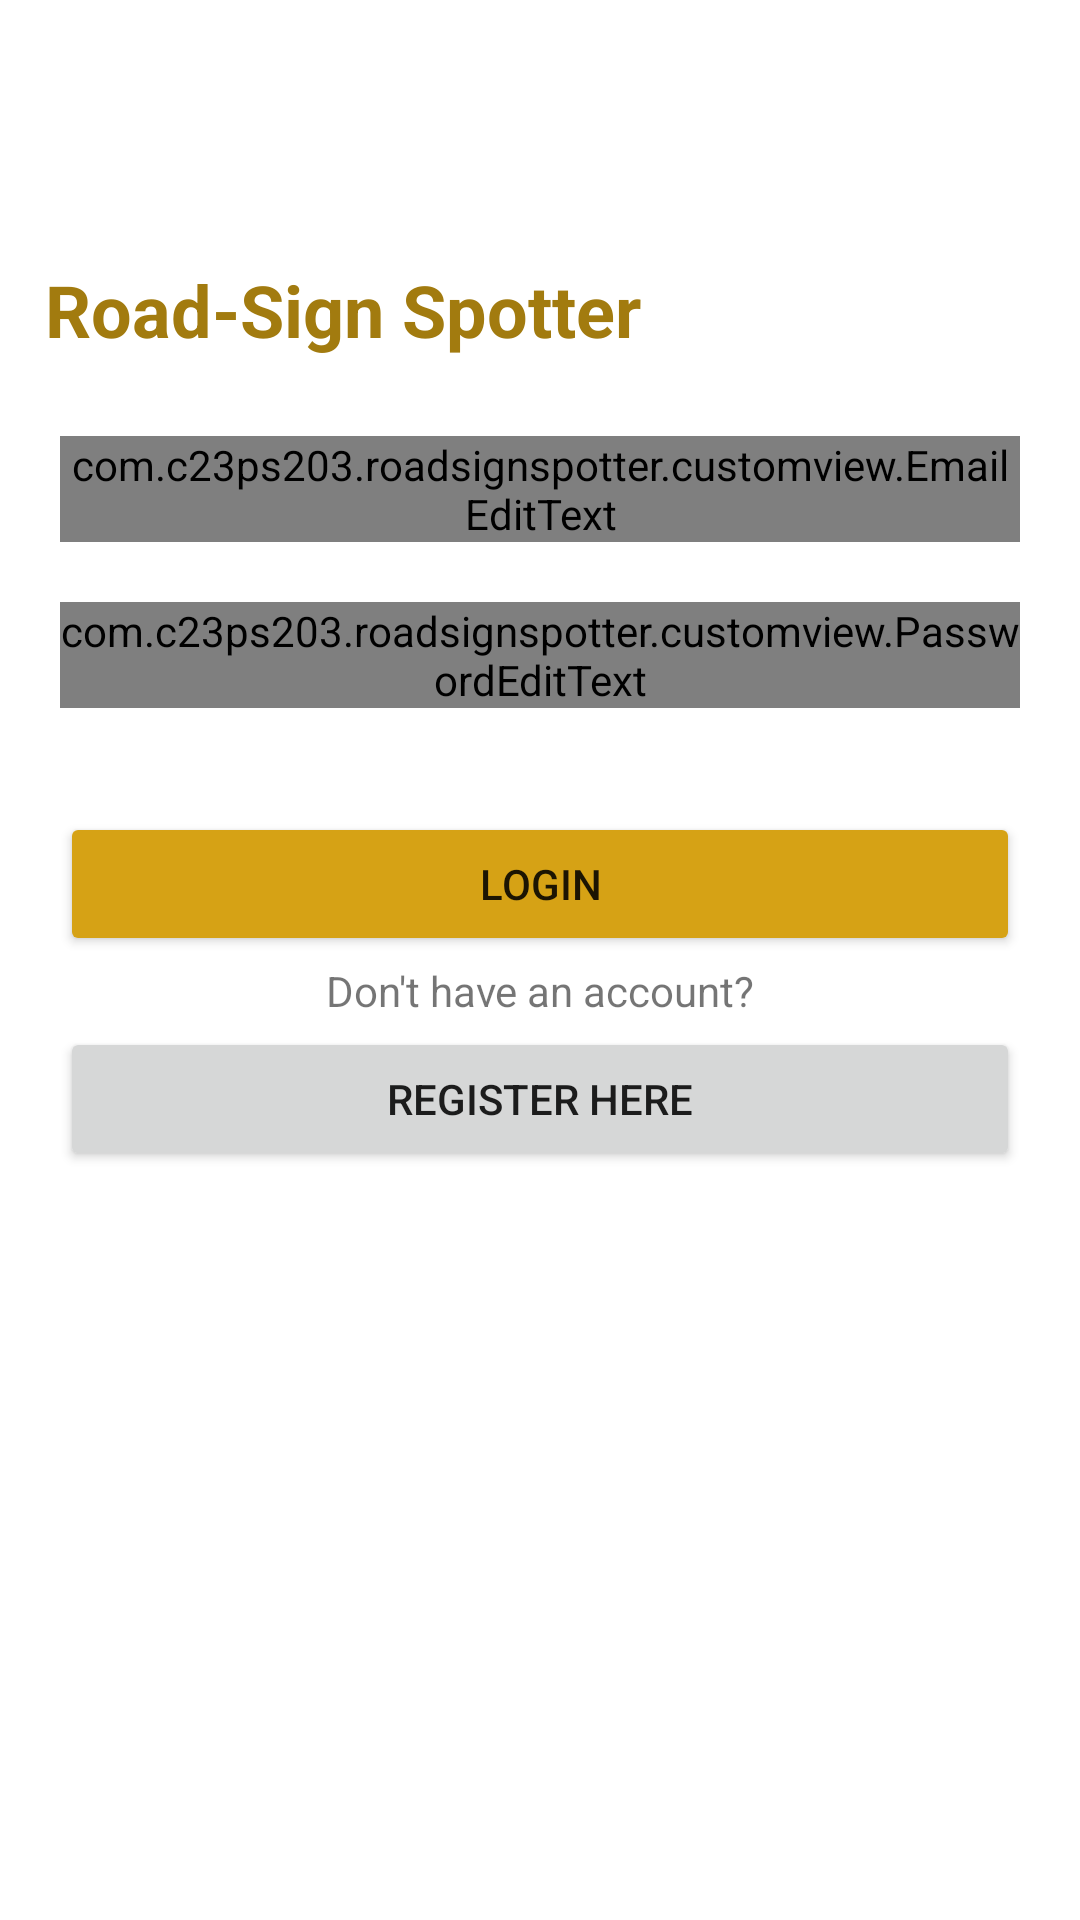

This screen was rendered from an Android layout file. Write that file and the resources it references.
<!-- AndroidManifest.xml: application theme Theme.RoadSignSpotter -->
<!-- res/layout/activity_login.xml -->
<?xml version="1.0" encoding="utf-8"?>
<androidx.constraintlayout.widget.ConstraintLayout xmlns:android="http://schemas.android.com/apk/res/android"
    xmlns:tools="http://schemas.android.com/tools"
    android:layout_width="match_parent"
    android:layout_height="match_parent"
    xmlns:app="http://schemas.android.com/apk/res-auto"
    tools:context=".ui.LoginActivity"
    android:background="@drawable/bg_aspal"
    android:orientation="vertical">

    <TextView
        android:id="@+id/app_name"
        android:layout_width="wrap_content"
        android:layout_height="wrap_content"
        android:text="@string/app_name"
        android:textSize="24sp"
        android:textColor="@color/asphalt_yellow_darker"
        android:textStyle="bold"
        app:layout_constraintBottom_toBottomOf="parent"
        app:layout_constraintEnd_toEndOf="parent"
        app:layout_constraintHorizontal_bias="0.094"
        app:layout_constraintStart_toStartOf="parent"
        app:layout_constraintTop_toTopOf="parent"
        app:layout_constraintVertical_bias="0.143" />

    <ProgressBar
        android:id="@+id/progress_bar"
        style="?android:attr/progressBarStyle"
        android:layout_width="80dp"
        android:layout_height="80dp"
        android:visibility="gone"
        app:flow_horizontalAlign="center"
        android:indeterminateDrawable="@drawable/progress_icon"
        app:layout_constraintBottom_toBottomOf="parent"
        app:layout_constraintEnd_toEndOf="parent"
        app:layout_constraintHorizontal_bias="0.498"
        app:layout_constraintStart_toStartOf="parent"
        app:layout_constraintTop_toTopOf="parent"
        app:layout_constraintVertical_bias="0.714" />

    <com.c23ps203.roadsignspotter.customview.EmailEditText
        android:id="@+id/ed_login_email"
        android:layout_width="match_parent"
        android:layout_height="wrap_content"
        android:layout_margin="20dp"
        android:layout_marginTop="10dp"
        android:layout_marginBottom="5dp"
        android:ems="10"
        android:hint="@string/email"
        android:drawableStart="@drawable/ic_email_24"
        android:drawablePadding="12dp"
        android:inputType="textEmailAddress"
        app:layout_constraintBottom_toBottomOf="parent"
        app:layout_constraintEnd_toEndOf="parent"
        app:layout_constraintHorizontal_bias="0.4"
        app:layout_constraintStart_toStartOf="parent"
        app:layout_constraintTop_toTopOf="parent"
        app:layout_constraintVertical_bias="0.222" />

    <com.c23ps203.roadsignspotter.customview.PasswordEditText
        android:id="@+id/ed_login_password"
        android:layout_width="match_parent"
        android:layout_height="wrap_content"
        android:layout_marginHorizontal="20dp"
        android:layout_marginTop="20dp"
        android:layout_marginBottom="10dp"
        android:hint="@string/password"
        android:inputType="textPassword"
        android:drawableStart="@drawable/ic_password_24"
        android:drawablePadding="12dp"
        app:layout_constraintBottom_toBottomOf="parent"
        app:layout_constraintEnd_toEndOf="parent"
        app:layout_constraintStart_toStartOf="parent"
        app:layout_constraintTop_toBottomOf="@+id/ed_login_email"
        app:layout_constraintVertical_bias="0.0" />

    <Button
        android:id="@+id/btn_login"
        android:layout_width="match_parent"
        android:layout_height="wrap_content"
        android:layout_marginHorizontal="20dp"
        android:layout_marginTop="10dp"
        android:layout_marginBottom="10dp"
        android:text="@string/login"
        android:backgroundTint="@color/asphalt_yellow"
        app:layout_constraintBottom_toBottomOf="parent"
        app:layout_constraintTop_toBottomOf="@+id/ed_login_password"
        app:layout_constraintVertical_bias="0.073"
        tools:layout_editor_absoluteX="16dp" />

    <TextView
        android:id="@+id/textView"
        android:layout_width="match_parent"
        android:layout_height="wrap_content"
        android:gravity="center"
        android:text="@string/dont_have_account"
        app:layout_constraintBottom_toTopOf="@+id/btn_to_register"
        app:layout_constraintTop_toBottomOf="@+id/btn_login"
        app:layout_constraintVertical_bias="0.42"
        tools:layout_editor_absoluteX="0dp" />

    <Button
        android:id="@+id/btn_to_register"
        android:layout_width="match_parent"
        android:layout_height="wrap_content"
        android:layout_marginLeft="20dp"
        android:layout_marginTop="10dp"
        android:layout_marginRight="20dp"
        android:layout_marginBottom="10dp"
        android:text="@string/click_register"
        app:layout_constraintBottom_toBottomOf="parent"
        app:layout_constraintEnd_toEndOf="parent"
        app:layout_constraintStart_toStartOf="parent"
        app:layout_constraintTop_toBottomOf="@+id/ed_login_password"
        app:layout_constraintVertical_bias="0.287" />

</androidx.constraintlayout.widget.ConstraintLayout>
<!-- resources referenced by this layout -->
<resources>
  <color name="asphalt_yellow">#D6A215</color>
  <color name="asphalt_yellow_darker">#A27B0F</color>
  <!-- drawable progress_icon (drawable) -->
  <?xml version="1.0" encoding="utf-8"?>
  <layer-list xmlns:android="http://schemas.android.com/apk/res/android">
      <item>
          <rotate
              android:drawable="@drawable/ic_roadblock"
              android:fillAfter="true"
              android:fromDegrees="0"
              android:pivotX="50%"
              android:pivotY="50%"
              android:toDegrees="360" />
      </item>
  </layer-list>
  <string name="app_name">Road-Sign Spotter</string>
  <string name="click_register">Register Here</string>
  <string name="dont_have_account">Don\'t have an account?</string>
  <string name="email">E-mail</string>
  <string name="login">Login</string>
  <string name="password">Password</string>
  <style name="Theme.RoadSignSpotter" parent="Theme.MaterialComponents.DayNight.DarkActionBar">
          
          <item name="colorPrimary">@color/blue_primary</item>
          <item name="colorPrimaryVariant">@color/blue_on_primary_container</item>
          <item name="colorOnPrimary">@color/blue_on_primary</item>
          
          <item name="colorSecondary">@color/blue_secondary</item>
          <item name="colorSecondaryVariant">@color/blue_on_secondary_container</item>
          <item name="colorOnSecondary">@color/blue_on_secondary</item>
          
          <item name="android:statusBarColor">?attr/colorPrimaryVariant</item>
          
      </style>
  <!-- drawable ic_roadblock (drawable) -->
  <vector android:height="24dp" android:tint="@color/blue_primary"
      android:viewportHeight="24" android:viewportWidth="24"
      android:width="24dp" xmlns:android="http://schemas.android.com/apk/res/android">
      <path android:fillColor="@android:color/white" android:pathData="M15.73,3H8.27L3,8.27v7.46L8.27,21h7.46L21,15.73V8.27L15.73,3zM17,15.74L15.74,17 12,13.26 8.26,17 7,15.74 10.74,12 7,8.26 8.26,7 12,10.74 15.74,7 17,8.26 13.26,12 17,15.74z"/>
  </vector>
  <color name="blue_primary">#3877D8</color>
  <color name="blue_on_primary_container">#001B3F</color>
  <color name="blue_on_primary">#FFFFFF</color>
  <color name="blue_secondary">#565E71</color>
  <color name="blue_on_secondary_container">#131C2C</color>
  <color name="blue_on_secondary">#FFFFFF</color>
</resources>
